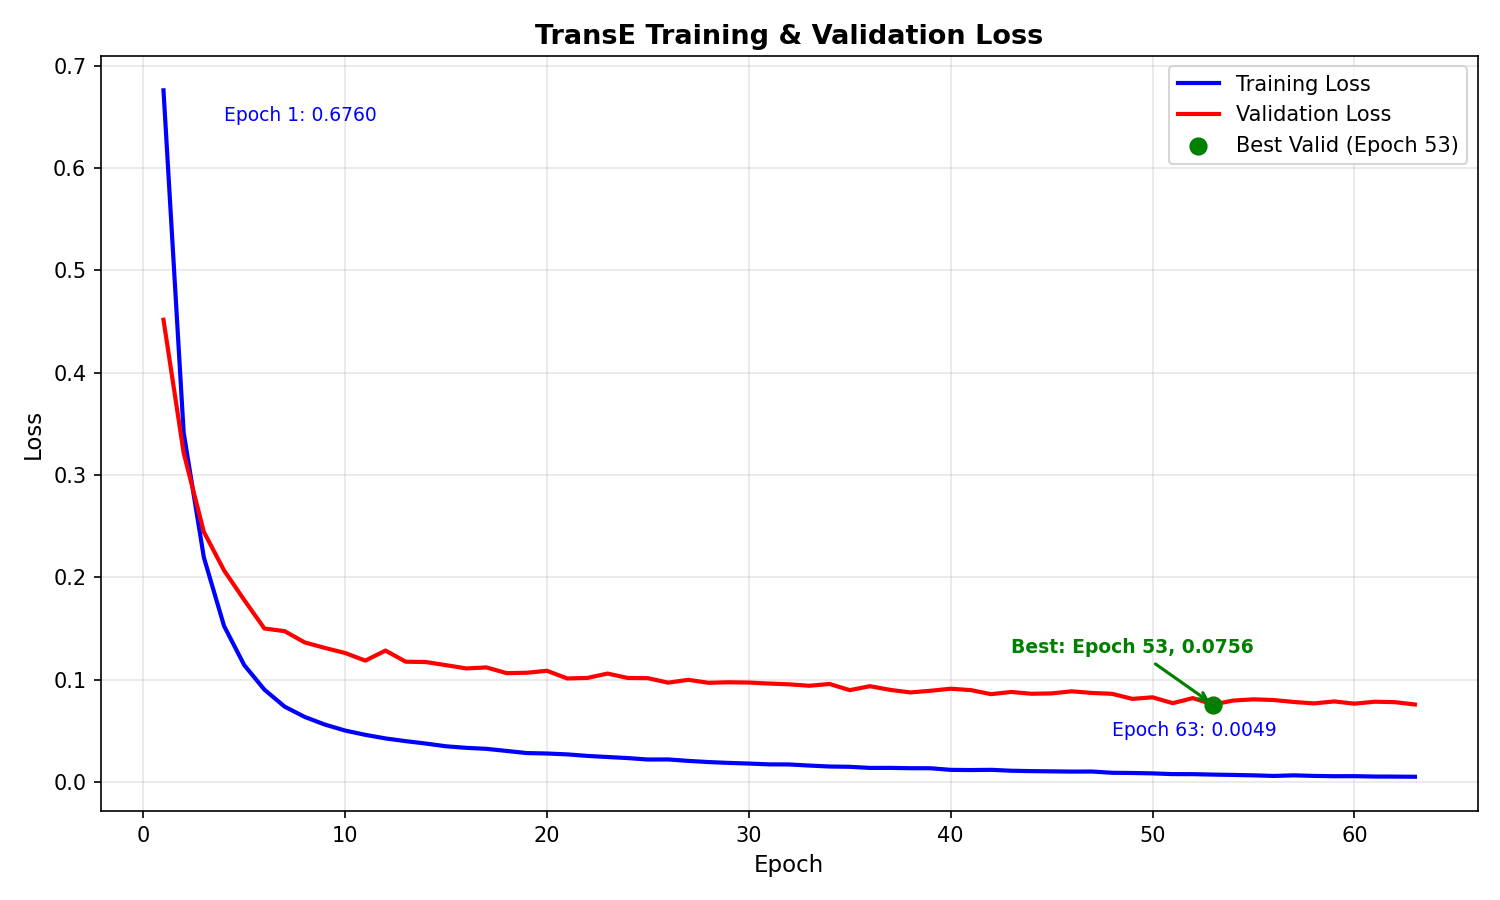

Data behind this chart, as committed beside it:
epoch, train_loss, valid_loss
1, 0.676, 0.4517
2, 0.3413, 0.3215
3, 0.2194, 0.2444
4, 0.1524, 0.2067
5, 0.1141, 0.1778
6, 0.09013, 0.1499
7, 0.07354, 0.1473
8, 0.06342, 0.1363
9, 0.05594, 0.1309
10, 0.05013, 0.1259
11, 0.04592, 0.1185
12, 0.04243, 0.1283
13, 0.03977, 0.1174
14, 0.03741, 0.1171
15, 0.03474, 0.114
16, 0.03322, 0.1109
17, 0.03225, 0.1118
18, 0.03019, 0.1063
19, 0.02811, 0.1066
20, 0.02769, 0.1085
21, 0.02682, 0.1011
22, 0.02534, 0.1015
23, 0.02425, 0.1059
24, 0.02322, 0.1015
25, 0.02182, 0.1013
26, 0.02188, 0.09695
27, 0.02047, 0.09974
28, 0.01932, 0.0968
29, 0.0185, 0.09734
30, 0.01786, 0.09704
31, 0.01706, 0.09607
32, 0.01698, 0.09532
33, 0.01589, 0.09391
34, 0.01497, 0.09568
35, 0.01469, 0.08963
36, 0.01359, 0.0935
37, 0.01364, 0.08989
38, 0.0133, 0.08739
39, 0.01327, 0.08903
40, 0.0117, 0.09103
41, 0.0115, 0.08967
42, 0.01173, 0.0857
43, 0.01084, 0.08785
44, 0.01047, 0.0861
45, 0.01025, 0.08645
46, 0.01, 0.08849
47, 0.01007, 0.08689
48, 0.008841, 0.08603
49, 0.008641, 0.0811
50, 0.008256, 0.08263
51, 0.007538, 0.07691
52, 0.007495, 0.08184
53, 0.007072, 0.07557
54, 0.006735, 0.07948
55, 0.006341, 0.08064
56, 0.005748, 0.07996
57, 0.006339, 0.07806
58, 0.005774, 0.07666
59, 0.005481, 0.07859
60, 0.005537, 0.0764
... 3 more rows
